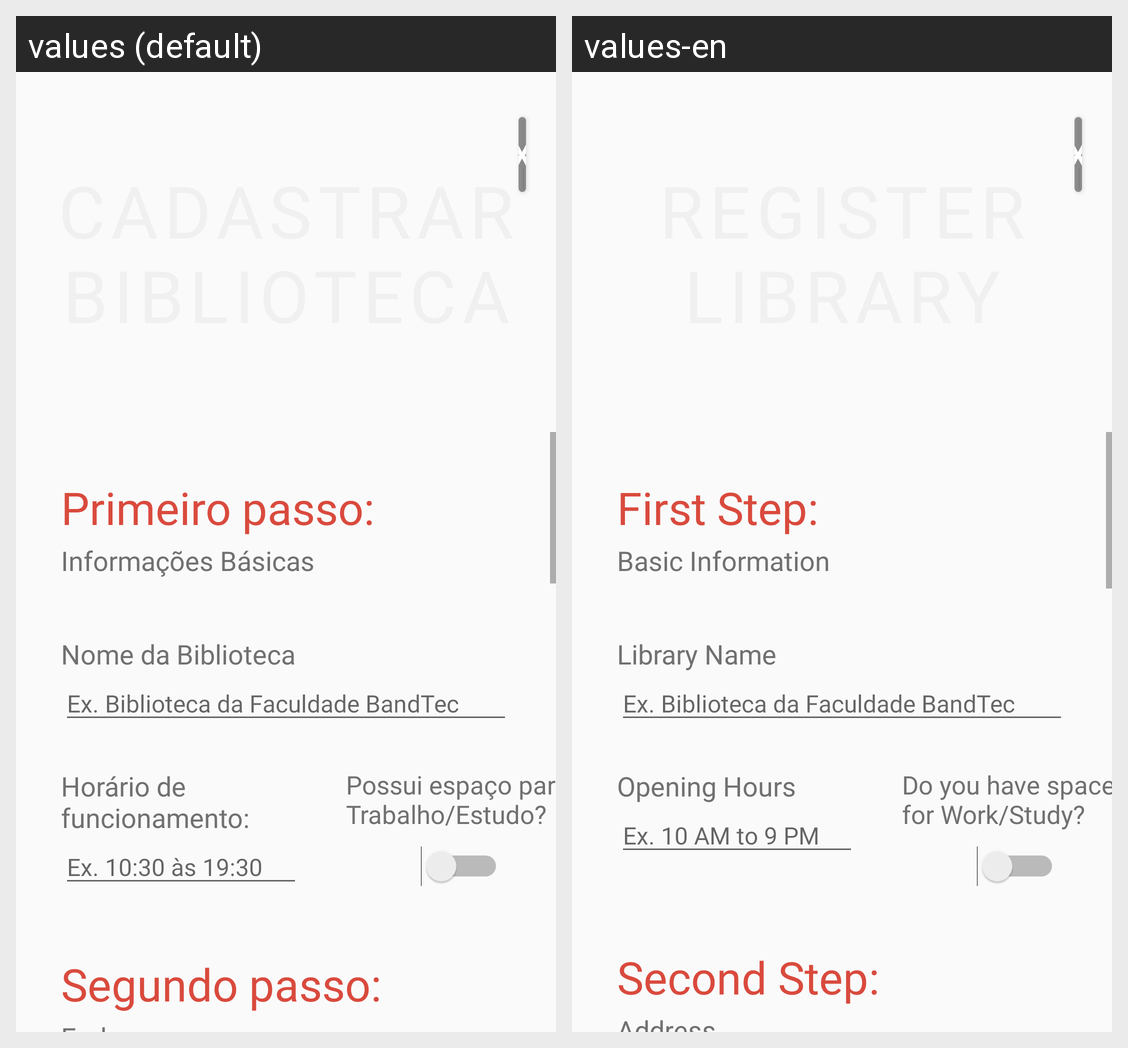

The same Android screen rendered under two of its app's locales, left to right. List the strings drawn on it with the default value and each locale's translation.
Android screen res/layout/activity_cadastro_biblio1.xml rendered under 2 locales, left to right: values (default), values-en. Device: Nexus 5 (rendered at 1080×1920; each locale shown at half size, 540×960, under a caption strip naming it); theme Theme.EDucate.
Strings drawn on this screen, with the default value and each locale's value (text and hints the layout hard-codes, and strings that could not be matched under every locale, appear in the picture but are not listed):

cadastro_biblioteca
  values: Cadastrar Biblioteca
  values-en: Register Library

botao_fechar
  values: X
  values-en: X

primeiro_passo
  values: Primeiro passo:
  values-en: First Step:

informacoes_basicas
  values: Informações Básicas
  values-en: Basic Information

nome_biblioteca
  values: Nome da Biblioteca
  values-en: Library Name

exemplo_nome_biblio
  values: Ex. Biblioteca da Faculdade BandTec
  values-en: Ex. Biblioteca da Faculdade BandTec

horario_funcionamento
  values: Horário de funcionamento:
  values-en: Opening Hours

exemplo_horario_func
  values: Ex. 10:30 às 19:30
  values-en: Ex. 10 AM to 9 PM

possui_espaco_home
  values: Possui espaço para Trabalho/Estudo?
  values-en: Do you have space for Work/Study?

segundo_passo
  values: Segundo passo:
  values-en: Second Step:
